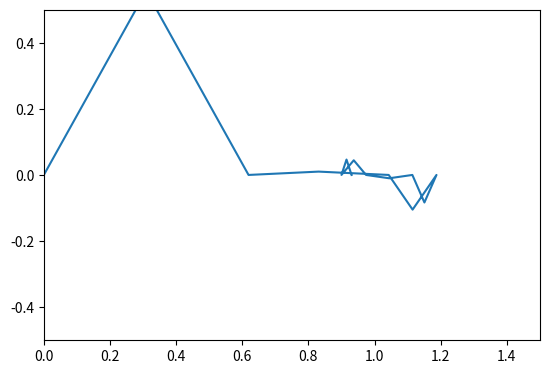

Python code for this plot:
import numpy as np
import matplotlib.pyplot as plt


class FourierVectorsEvolution:

    def __init__(self, fourier_coefficients: np.ndarray, time_array: np.ndarray):
        self.fourier_coefficients = fourier_coefficients #format [..., c_-2, c_-1, c_0, c_1, c_2, ...], must contain odd number of elements 
        self.time_array = time_array

        self.number_of_coefficients = len(self.fourier_coefficients)
        self.number_of_timesteps = len(self.time_array)

        if (self.number_of_coefficients % 2) == 0:
            raise ValueError("The array passed to 'fourier_coefficients' contains an even number of elements, should be odd!")

        self.order = (self.number_of_coefficients - 1) // 2 

        self.array_n = np.linspace(-self.order, self.order, self.number_of_coefficients, dtype = int)

        self.evolution_matrix = None

    def order_coefficients(self, array: np.ndarray):
        ordered_array = np.zeros_like(array)

        coefficient_0 = array[self.order]                                           # this is c0
        positive_coefficients = array[self.order + 1:]                              # these are [c1, c2, ..., cn]
        negative_ceofficients = np.flipud(array[:self.order])                       # these are [c-1, c-2, ..., c-n]

        ordered_array[0] = coefficient_0
        ordered_array[1::2] = negative_ceofficients
        ordered_array[2::2] = positive_coefficients

        return ordered_array

    def fourier_terms_evolution(self):
        self.evolution_matrix = np.zeros((self.number_of_coefficients, self.number_of_timesteps))

        ordered_fourier_coefficients = self.order_coefficients(self.fourier_coefficients)
        ordered_array_n = self.order_coefficients(self.array_n)
        
        product_nt = ordered_array_n[:, np.newaxis] * self.time_array[np.newaxis, :]

        # first compute the evolution matrix with basis functions exp(2pi * i * nt) only
        # rows: n-values cols: t-values
        self.evolution_matrix = np.exp(1j * 2 * np.pi * product_nt)

        # then multiply by the respective each row by the corresponding coefficient cn 
        self.evolution_matrix = ordered_fourier_coefficients[:, np.newaxis] * self.evolution_matrix

        # then take the cumulative sum along each column to find the coordinates of the tips of the vector in the chain at all timesteps
        self.evolution_matrix = np.cumsum(self.evolution_matrix, axis = 0)

        return self.evolution_matrix
    
def complex_coefficients_square_wave(n: int):
    if n == 0:
        cn = 0

    else:
        cn = 1j / (np.pi * n) * ( (-1) ** n - 1 )

    return cn 

order = 13
coefficients = [complex_coefficients_square_wave(k) for k in np.linspace(-order, order, 2 * order + 1)]
coefficients = np.asarray(coefficients)

time = np.linspace(0,1,100)

test = FourierVectorsEvolution(
    fourier_coefficients = coefficients, 
    time_array = time
    )

evolution = test.fourier_terms_evolution()

#print(evolution)
print(evolution[:,0])
print(evolution[:,10])

tindex = 8
x, y = evolution[:,tindex].real, evolution[:,tindex].imag

plt.plot(x, y)
plt.xlim(0,1.5)
plt.ylim(-0.5,0.5)
plt.gca().set_aspect('equal')
plt.show()






# a = np.array([1,2,3,4])
# b = np.array([1,2,3])

# print(a[:, np.newaxis] * b[np.newaxis, :])


# flist = np.array(['c-2','c-1','c0','c1','c2'])

# test = FourierVectorsEvolution(
#     fourier_coefficients = np.array([1,1,1,1,1]), 
#     time_array = np.array([0, 0.25, 0.5, 0.75, 1])
#     )

# test.fourier_terms_evolution()


# test_matrix = np.array([[1,1,1], [1,1,1], [1,1,1]])
# print(np.cumsum(test_matrix, axis = 0))
# test_vec = np.array([1,2,3])
# print(test_matrix)
# print(test_vec[:, np.newaxis])
# print(test_vec[:, np.newaxis] * test_matrix)
        
# test = np.ones((4,3))
# print(np.array([1,2,3,4])[:, np.newaxis] * test)

        

